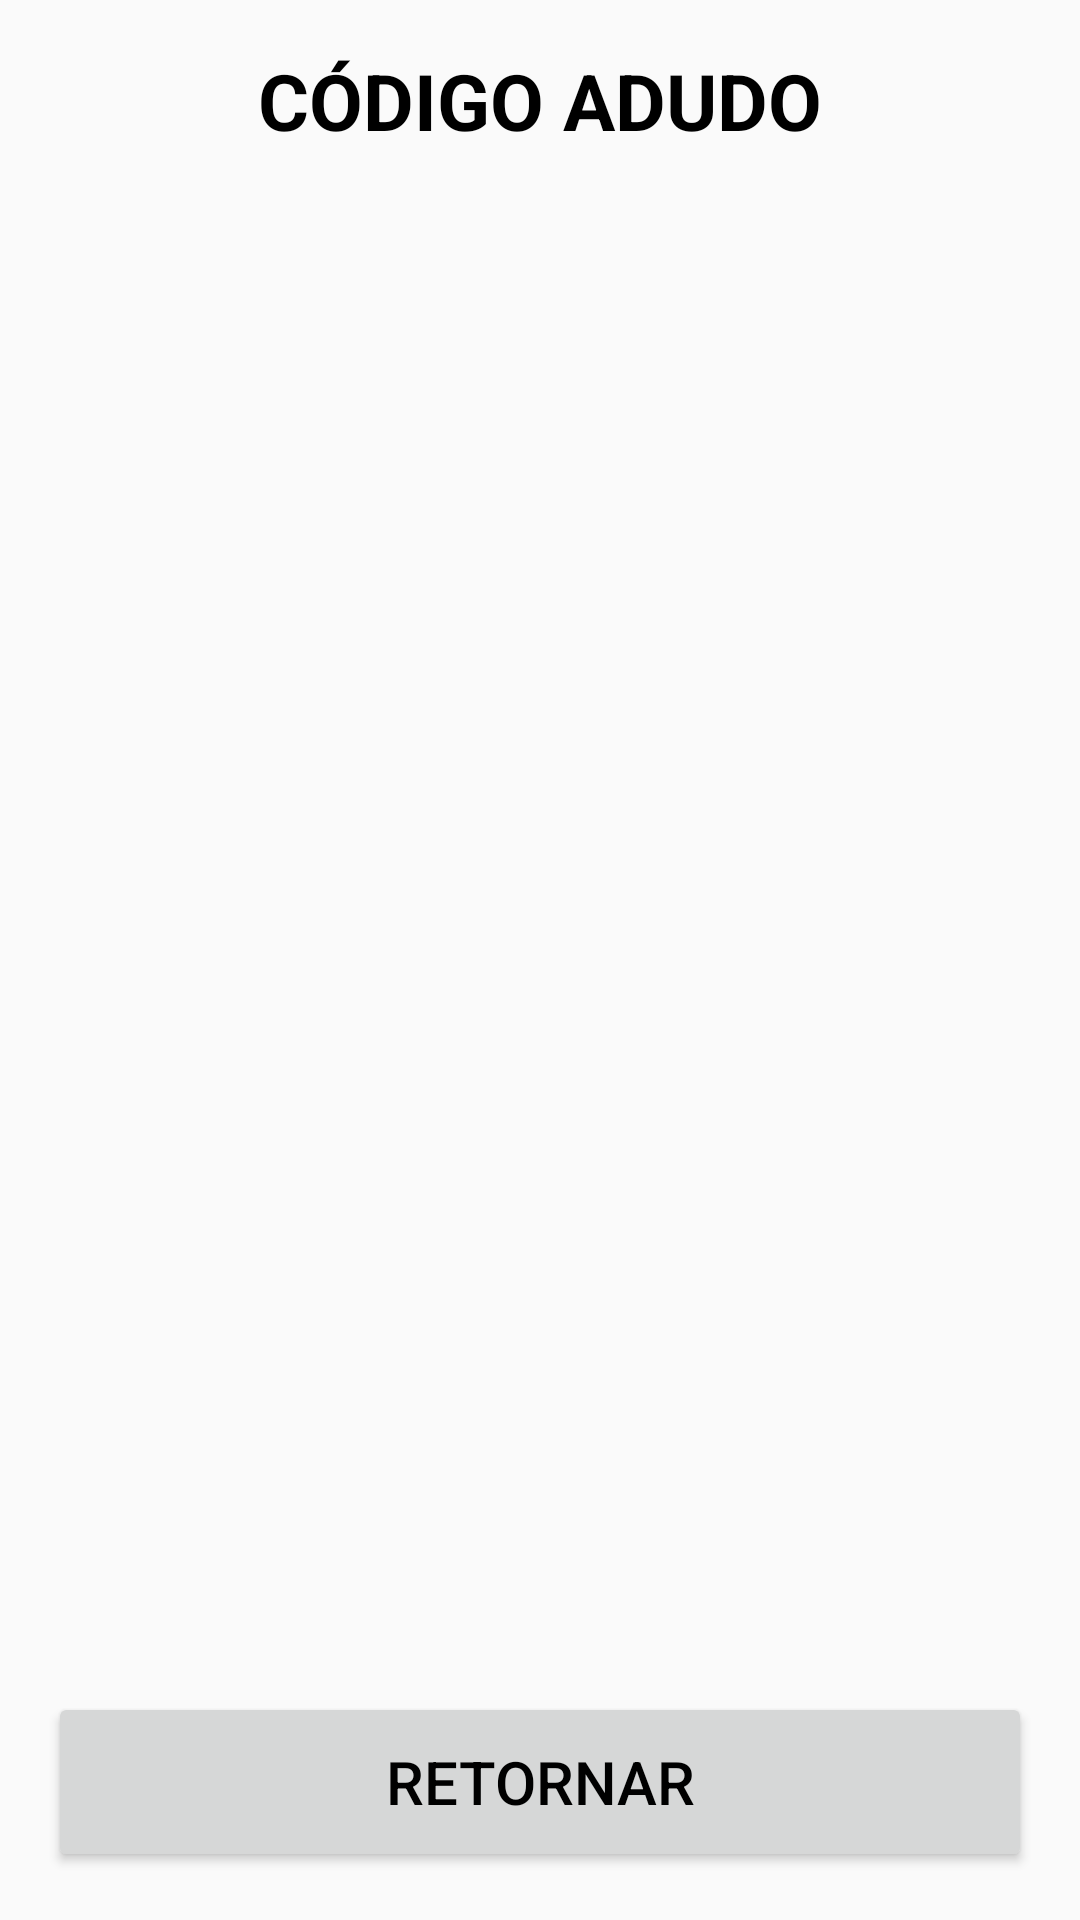

Layout XML and referenced resources for this Android screen:
<!-- AndroidManifest.xml: application theme AppTheme -->
<!-- res/layout/activity_lista_produto.xml -->
<?xml version="1.0" encoding="utf-8"?>
<LinearLayout xmlns:android="http://schemas.android.com/apk/res/android"
    xmlns:app="http://schemas.android.com/apk/res-auto"
    xmlns:tools="http://schemas.android.com/tools"
    android:layout_width="match_parent"
    android:layout_height="match_parent"
    android:orientation="vertical"
    android:paddingBottom="@dimen/activity_vertical_margin"
    android:paddingLeft="@dimen/activity_horizontal_margin"
    android:paddingRight="@dimen/activity_horizontal_margin"
    android:paddingTop="@dimen/activity_vertical_margin"
    tools:context=".view.ListaProdutoActivity">

    <TextView
        android:id="@+id/textViewTituloProduto"
        style="@style/TextViewTituloLista"
        android:text="@string/texto_titulo_prod" />

    <ListView
        android:id="@+id/listViewProduto"
        android:layout_width="match_parent"
        android:layout_height="0dp"
        android:layout_weight="1" />

    <Button
        android:id="@+id/buttonRetProduto"
        style="@style/BotaoAvulso"
        android:layout_width="match_parent"
        android:layout_height="wrap_content"
        android:text="@string/texto_padrao_retornar" />

</LinearLayout>
<!-- resources referenced by this layout -->
<resources>
  <dimen name="activity_horizontal_margin">16dp</dimen>
  <dimen name="activity_vertical_margin">16dp</dimen>
  <string name="texto_padrao_retornar">RETORNAR</string>
  <string name="texto_titulo_prod">CÓDIGO ADUDO</string>
  <style name="BotaoAvulso">
          <item name="android:minHeight">60dp</item>
          <item name="android:minWidth">100dp</item>
          <item name="android:textColor">#000000</item>
          <item name="android:textSize">@dimen/fonte_botao_avulso</item>
      </style>
  <style name="TextViewTituloLista">
          <item name="android:layout_width">match_parent</item>
          <item name="android:layout_height">wrap_content</item>
          <item name="android:gravity">center</item>
          <item name="android:textSize">@dimen/fonte_titulo_lista</item>
          <item name="android:textStyle">bold</item>
          <item name="android:textColor">#000000</item>
      </style>
  <style name="AppTheme" parent="Theme.AppCompat.Light.DarkActionBar">
          
          <item name="colorPrimary">@color/colorPrimary</item>
          <item name="colorPrimaryDark">@color/colorPrimaryDark</item>
          <item name="colorAccent">@color/colorAccent</item>
      </style>
  <dimen name="fonte_botao_avulso">20dp</dimen>
  <dimen name="fonte_titulo_lista">26dp</dimen>
  <color name="colorPrimary">#008577</color>
  <color name="colorPrimaryDark">#00574B</color>
  <color name="colorAccent">#D81B60</color>
</resources>
